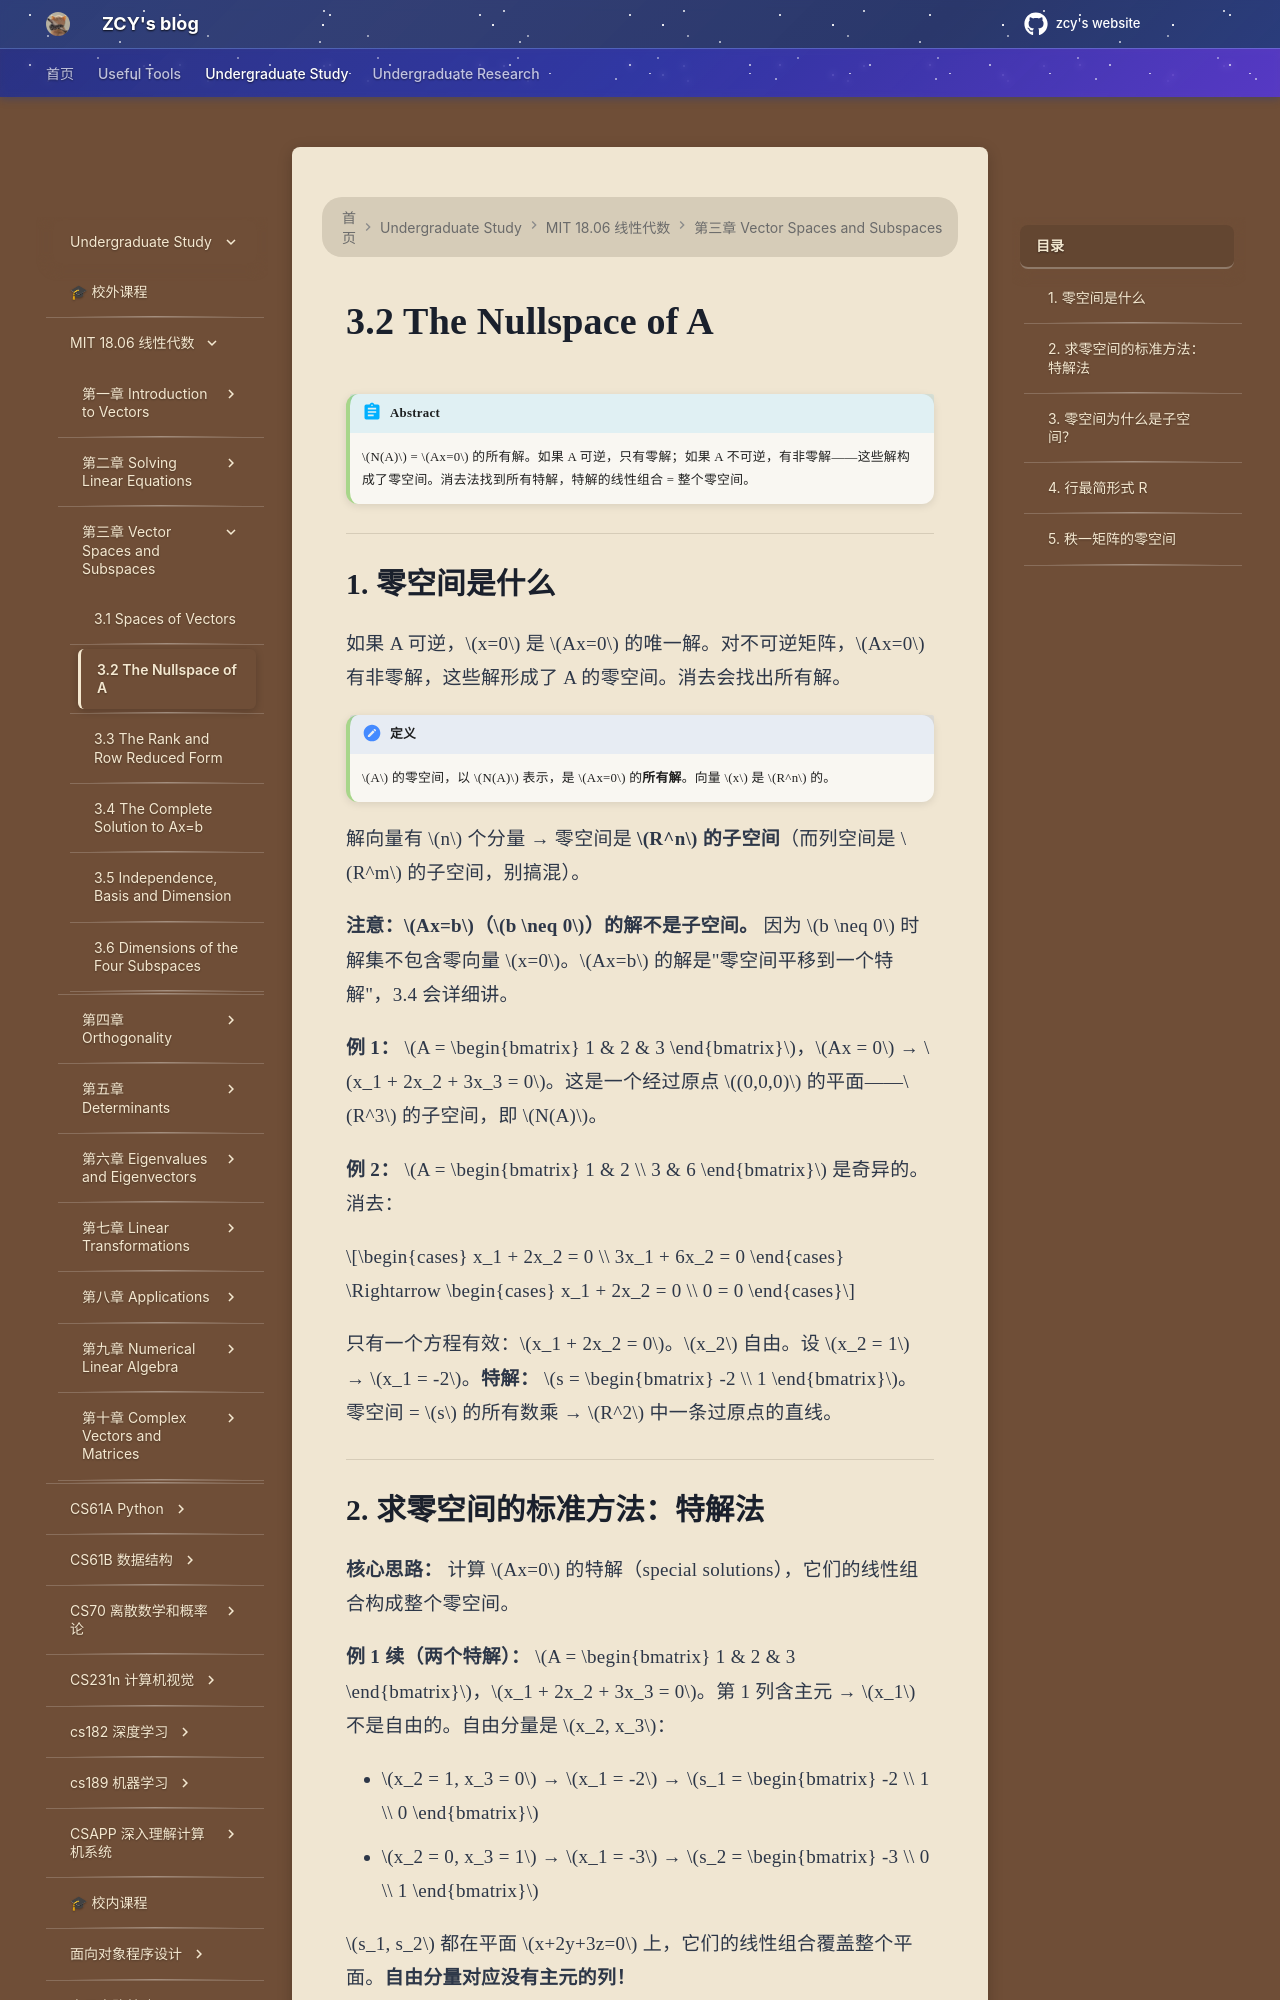

repository: mouchenmou/ZCY-s-website · page: 笔记本/mit 18.06 线性代数/第3章 Vector Spaces and Subspaces/3.2 The Nullspace of A Solving Ax=0/index.html · generator: mkdocs

!!! abstract
    $N(A)$ = $Ax=0$ 的所有解。如果 A 可逆，只有零解；如果 A 不可逆，有非零解——这些解构成了零空间。消去法找到所有特解，特解的线性组合 = 整个零空间。

---

## 1. 零空间是什么

如果 A 可逆，$x=0$ 是 $Ax=0$ 的唯一解。对不可逆矩阵，$Ax=0$ 有非零解，这些解形成了 A 的零空间。消去会找出所有解。

!!! definition "定义"
    $A$ 的零空间，以 $N(A)$ 表示，是 $Ax=0$ 的**所有解**。向量 $x$ 是 $R^n$ 的。

解向量有 $n$ 个分量 → 零空间是 **$R^n$ 的子空间**（而列空间是 $R^m$ 的子空间，别搞混）。

**注意：$Ax=b$（$b \neq 0$）的解不是子空间。** 因为 $b \neq 0$ 时解集不包含零向量 $x=0$。$Ax=b$ 的解是"零空间平移到一个特解"，3.4 会详细讲。

**例 1：** $A = \begin{bmatrix} 1 & 2 & 3 \end{bmatrix}$，$Ax = 0$ → $x_1 + 2x_2 + 3x_3 = 0$。这是一个经过原点 $(0,0,0)$ 的平面——$R^3$ 的子空间，即 $N(A)$。

**例 2：** $A = \begin{bmatrix} 1 & 2 \\ 3 & 6 \end{bmatrix}$ 是奇异的。消去：

$$\begin{cases} x_1 + 2x_2 = 0 \\ 3x_1 + 6x_2 = 0 \end{cases} \Rightarrow \begin{cases} x_1 + 2x_2 = 0 \\ 0 = 0 \end{cases}$$

只有一个方程有效：$x_1 + 2x_2 = 0$。$x_2$ 自由。设 $x_2 = 1$ → $x_1 = -2$。**特解：** $s = \begin{bmatrix} -2 \\ 1 \end{bmatrix}$。零空间 = $s$ 的所有数乘 → $R^2$ 中一条过原点的直线。

---

## 2. 求零空间的标准方法：特解法

**核心思路：** 计算 $Ax=0$ 的特解（special solutions），它们的线性组合构成整个零空间。

**例 1 续（两个特解）：** $A = \begin{bmatrix} 1 & 2 & 3 \end{bmatrix}$，$x_1 + 2x_2 + 3x_3 = 0$。第 1 列含主元 → $x_1$ 不是自由的。自由分量是 $x_2, x_3$：

- $x_2 = 1, x_3 = 0$ → $x_1 = -2$ → $s_1 = \begin{bmatrix} -2 \\ 1 \\ 0 \end{bmatrix}$
- $x_2 = 0, x_3 = 1$ → $x_1 = -3$ → $s_2 = \begin{bmatrix} -3 \\ 0 \\ 1 \end{bmatrix}$

$s_1, s_2$ 都在平面 $x+2y+3z=0$ 上，它们的线性组合覆盖整个平面。**自由分量对应没有主元的列！**

---
